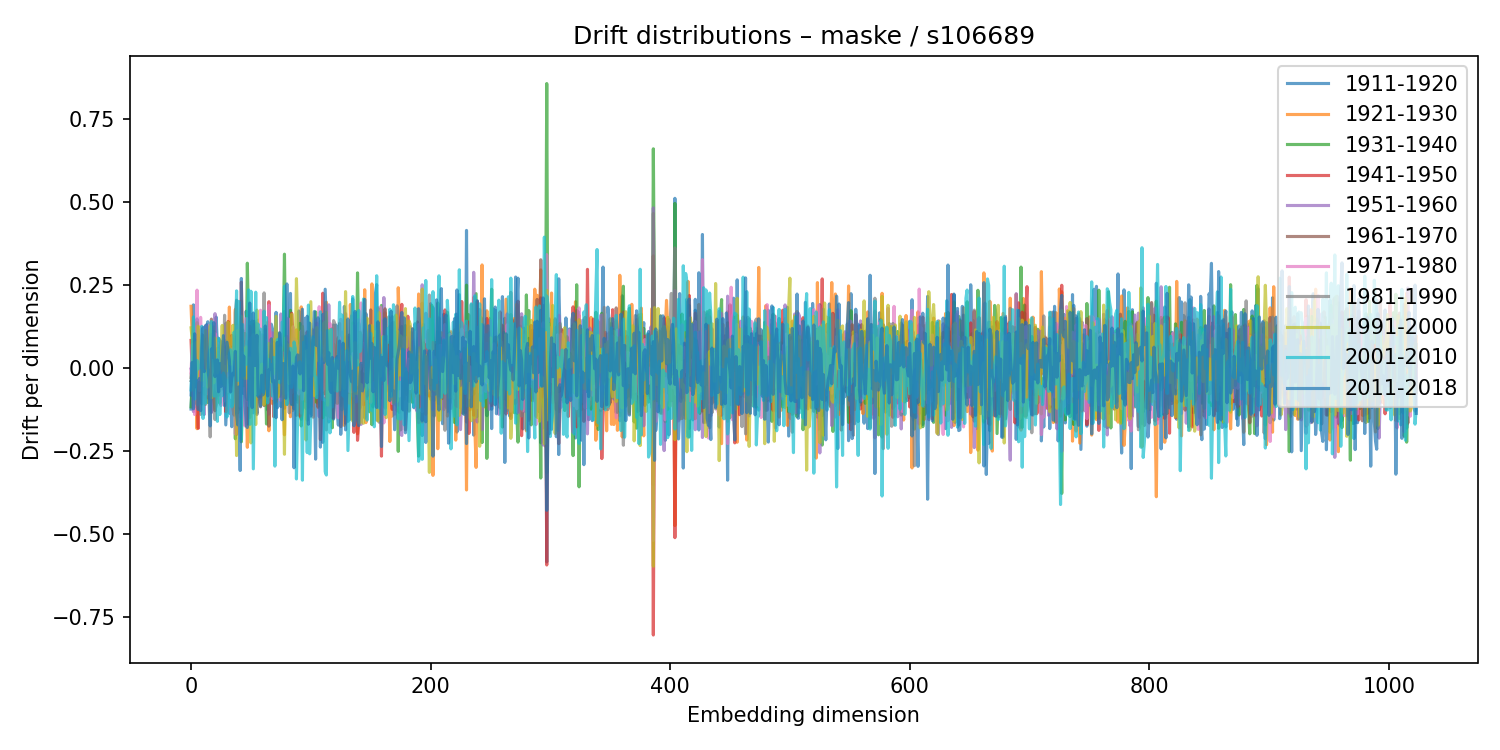

Values plotted in this chart, from the file beside it:
1911-1920, 1921-1930, 1931-1940, 1941-1950, 1951-1960, 1961-1970, 1971-1980, 1981-1990, 1991-2000, 2001-2010, 2011-2018
-0.125, 0.1846, -0.1185, 0.08174, -0.004115, -0.02979, -0.01605, -0.0396, 0.1197, -0.06731, -0.0824
-0.03626, 0.09086, -0.03928, -0.01383, -0.01829, 0.01912, 0.06917, -0.03021, 0.08371, 0.05225, 0.01545
0.1888, -0.05922, 0.08539, 0.02992, -0.1329, -0.0197, 0.07106, 0.01371, -0.06818, 0.1526, -0.1243
-0.06218, 0.08576, -0.1183, 0.02982, 0.002812, 0.0944, -0.1415, 0.08438, -0.01805, -0.09498, 0.1016
-0.01594, -0.01064, 0.05487, -0.0916, 0.06333, -0.02575, 0.02642, -0.02636, 0.07436, -0.03948, -0.05772
0.1467, -0.1841, 0.1353, -0.07606, -0.04174, -0.03503, 0.2331, -0.1112, -0.0329, 0.02149, -0.03945
0.02134, 0.03551, 0.09375, -0.183, 0.09272, 0.01608, -0.003434, -0.04914, 0.1244, -0.004216, -0.1263
-0.06735, -0.0611, -0.07456, 0.05496, 0.1125, -0.007298, -0.06974, -0.04352, 0.06977, 0.005179, -0.03271
-0.09414, -0.04386, 0.05155, -0.03129, 0.005459, -0.02765, 0.1512, -0.1411, 0.03601, 0.0001343, -0.1299
-0.1097, 0.03618, -0.05196, 0.09951, 0.01667, 0.01295, -0.03485, -0.005716, -0.03961, 0.1241, 0.06225
-0.06764, 0.08479, -0.03742, -0.05266, 0.003249, -0.002617, -0.05451, 0.09694, 0.0303, -0.1532, 0.1203
0.0832, 0.04441, -0.08018, 0.04831, -0.1414, 0.02136, 0.05022, 0.002065, 0.04269, -0.009118, -0.01229
-0.04653, 0.01973, -0.02717, -0.02194, 0.1259, -0.01552, 0.004507, -0.1114, 0.1114, -0.1071, 0.1239
-0.04498, 0.0337, -0.05116, 0.1104, -0.02998, 0.08758, -0.07952, 0.01048, -0.006034, -0.0307, 0.1294
0.1379, 0.02742, -0.1055, 0.07856, -0.04516, -0.0902, 0.1273, 0.005194, -0.05867, -0.01598, -0.002134
-0.09424, -0.02807, 0.041, -0.04959, 0.0611, -0.02574, 0.009288, -0.1014, 0.07931, 0.04208, -0.0354
0.04492, -0.05926, 0.01249, 0.07142, -0.03141, 0.04737, 0.05558, -0.2089, 0.1258, 0.06739, -0.1758
-0.134, 0.07235, 0.09973, 0.08657, -0.1355, 0.146, -0.08228, -0.04532, -0.09104, 0.1386, 0.0562
0.0507, 0.02943, -0.005839, -0.005511, -0.04103, 0.02379, -0.05756, 0.03942, 0.05941, 0.04866, 0.03096
0.08644, 0.1226, -0.1001, -0.008309, -0.01944, -0.08546, 0.04475, 0.109, -0.04586, -0.08589, 0.1353
-0.1303, 0.01686, -0.1228, 0.05678, 0.1624, -0.1295, 0.1025, -0.1566, 0.08894, -0.08434, -0.02702
0.1522, 0.05084, -0.07649, -0.03835, 0.04524, -0.1119, 0.07723, -0.05907, 0.08534, 0.02307, 0.001167
0.06247, 0.007861, -0.0616, 0.04649, 0.02064, 0.01934, -0.07001, 0.05756, -0.0166, -0.1619, 0.02281
0.08819, -0.008808, -0.02, 0.02898, -0.04335, 0.005391, 0.07183, -0.08344, 0.004283, 0.08723, -0.07291
0.08149, -0.04992, -0.1073, 0.04471, -0.004944, -0.06104, 0.02515, 0.0657, -0.005818, -0.1416, 0.01182
-0.02352, 0.03218, 0.06499, -0.003574, 0.004328, -0.03571, -0.1147, 0.07829, 0.006533, -0.0236, -0.05684
0.04465, -0.05748, -0.04821, 0.04912, 0.06414, -0.06409, -0.01377, -0.04909, 0.1269, -0.08511, 0.0189
0.02802, -0.02728, 0.02908, -0.04276, 0.04753, -0.05919, 0.07075, -0.01861, -0.03379, -0.01653, 0.09622
0.004907, 0.06261, -0.01878, -0.05845, 0.06051, -0.04866, -0.1007, 0.1575, -0.05334, -0.02645, -0.1149
-0.1728, 0.05569, 0.08084, -0.1331, 0.1334, -0.0809, -0.02172, 0.0134, 0.002795, -0.0388, 0.01559
-0.09072, 0.03668, -0.04378, -0.005516, 0.06571, 0.02897, 0.03335, -0.07991, -0.00973, -0.1489, 0.07638
-0.01045, 0.02511, -0.01889, 0.1388, -0.0238, 0.06142, -0.07317, -0.06789, 0.1371, -0.1022, 0.04911
-0.1372, 0.1822, -0.01147, -0.04533, 0.06435, 0.008, -0.04787, -0.03054, 0.01637, 0.04185, 0.02288
-0.09876, -0.007877, 0.06165, 0.02209, -0.03406, 0.03059, -0.01861, -0.07597, 0.009748, 0.05367, -0.07301
-0.1782, -0.05773, 0.01767, 0.09708, -0.04186, -0.05341, -0.04405, 0.04773, 0.08931, -0.1183, -0.03174
-0.0668, -0.03303, 0.05666, -0.03009, 0.05973, 0.04786, 0.05722, -0.1249, 0.1273, -0.1076, -0.01681
0.03145, -0.07136, 0.004022, 0.08551, -0.00627, 0.0459, 0.03166, -0.1433, 0.02503, 0.1068, -0.02126
-0.01063, 0.1753, -0.2143, 0.05433, -0.01376, 0.04351, -0.2004, 0.1646, 0.04742, 0.04743, 0.04866
0.2012, -0.01593, 0.0437, -0.2015, 0.0548, 0.09355, -0.07996, 0.203, -0.2649, 0.2309, -0.1382
0.03546, -0.08252, 0.03945, -0.1013, 0.1097, -0.07267, 0.1249, -0.1361, 0.1113, -0.03887, -0.1726
0.0003632, 0.006254, -0.1197, 0.04507, 0.07837, -0.04398, 0.02801, 0.02212, 0.002518, 0.1993, -0.05813
0.06654, 0.03442, 0.08722, -0.126, 0.02437, 0.05575, -0.1162, 0.03218, 0.1292, 0.1244, -0.31
-0.08781, 0.1996, -0.2236, 0.2571, -0.1513, 0.003308, -0.003942, 0.02084, 0.1545, -0.2158, 0.2683
0.1129, 0.01964, -0.08107, 0.04931, -0.1075, -0.03025, 0.04618, 0.0598, -0.02977, 0.1295, -0.07698
0.02735, -0.0703, 0.04739, -0.0377, 0.04019, 0.07837, 0.002401, -0.05482, 0.006807, -0.02405, 0.03457
0.003544, -0.0565, 0.03165, -0.03394, 0.07587, 0.03582, -0.1757, 0.1028, -0.03327, 0.04149, -0.09982
0.1697, -0.06177, -0.01531, 0.0057, -0.09221, -0.02621, 0.1473, -0.08496, 0.06247, 0.009577, -0.1742
0.1238, -0.2402, 0.3143, -0.1701, -0.03012, -0.005594, 0.1468, -0.0965, -0.03224, 0.1426, -0.1805
0.1177, -0.09141, 0.1324, -0.02491, 0.0159, -0.03318, -0.1149, 0.07934, 0.007678, 0.234, -0.06983
-0.121, 0.1166, -0.1506, 0.1241, -0.04416, 0.03232, -0.02021, -0.002769, 0.02941, -0.1711, 0.1942
0.04043, -0.1112, 0.1237, 0.01309, -0.1379, 0.05181, 0.03862, 0.08962, -0.2268, 0.2299, -0.01933
0.08053, -0.04501, 0.14, -0.03465, -0.111, 0.0523, 0.02573, -0.02751, -0.03636, 0.1247, -0.1204
-0.1363, 0.1291, -0.06062, -0.009559, 0.04524, -0.06248, 0.09742, -0.1229, 0.09991, -0.305, 0.1642
0.09335, -0.06411, 0.139, -0.03541, -0.126, 0.02752, -0.0237, 0.08656, 0.0137, -0.0504, 0.00646
-0.09163, 0.03034, -0.01169, -0.07189, -0.05075, 0.1336, 0.08619, -0.08044, -0.1715, 0.227, 0.006596
-0.1372, 0.1199, -0.002251, -0.04614, 0.1114, -0.05943, 0.02861, -0.1417, 0.173, -0.08277, 0.09742
0.1143, -0.09672, 0.02719, -0.01114, 0.01446, -0.07959, 0.1427, -0.0264, -0.07924, 0.131, -0.08687
0.09459, 0.1053, 0.00349, -0.05246, -0.03379, -0.1018, 0.05662, 0.1077, -0.05766, -0.07992, -0.07397
0.0008802, -0.03421, 0.0136, 0.03948, -0.08904, -0.1183, 0.1727, -0.05377, -0.0194, 0.1161, -0.1161
0.09851, 0.02077, -0.03507, -0.03397, 0.09177, -0.05534, 0.01886, -0.08052, 0.01056, -0.003448, -0.02281
... 964 more rows
